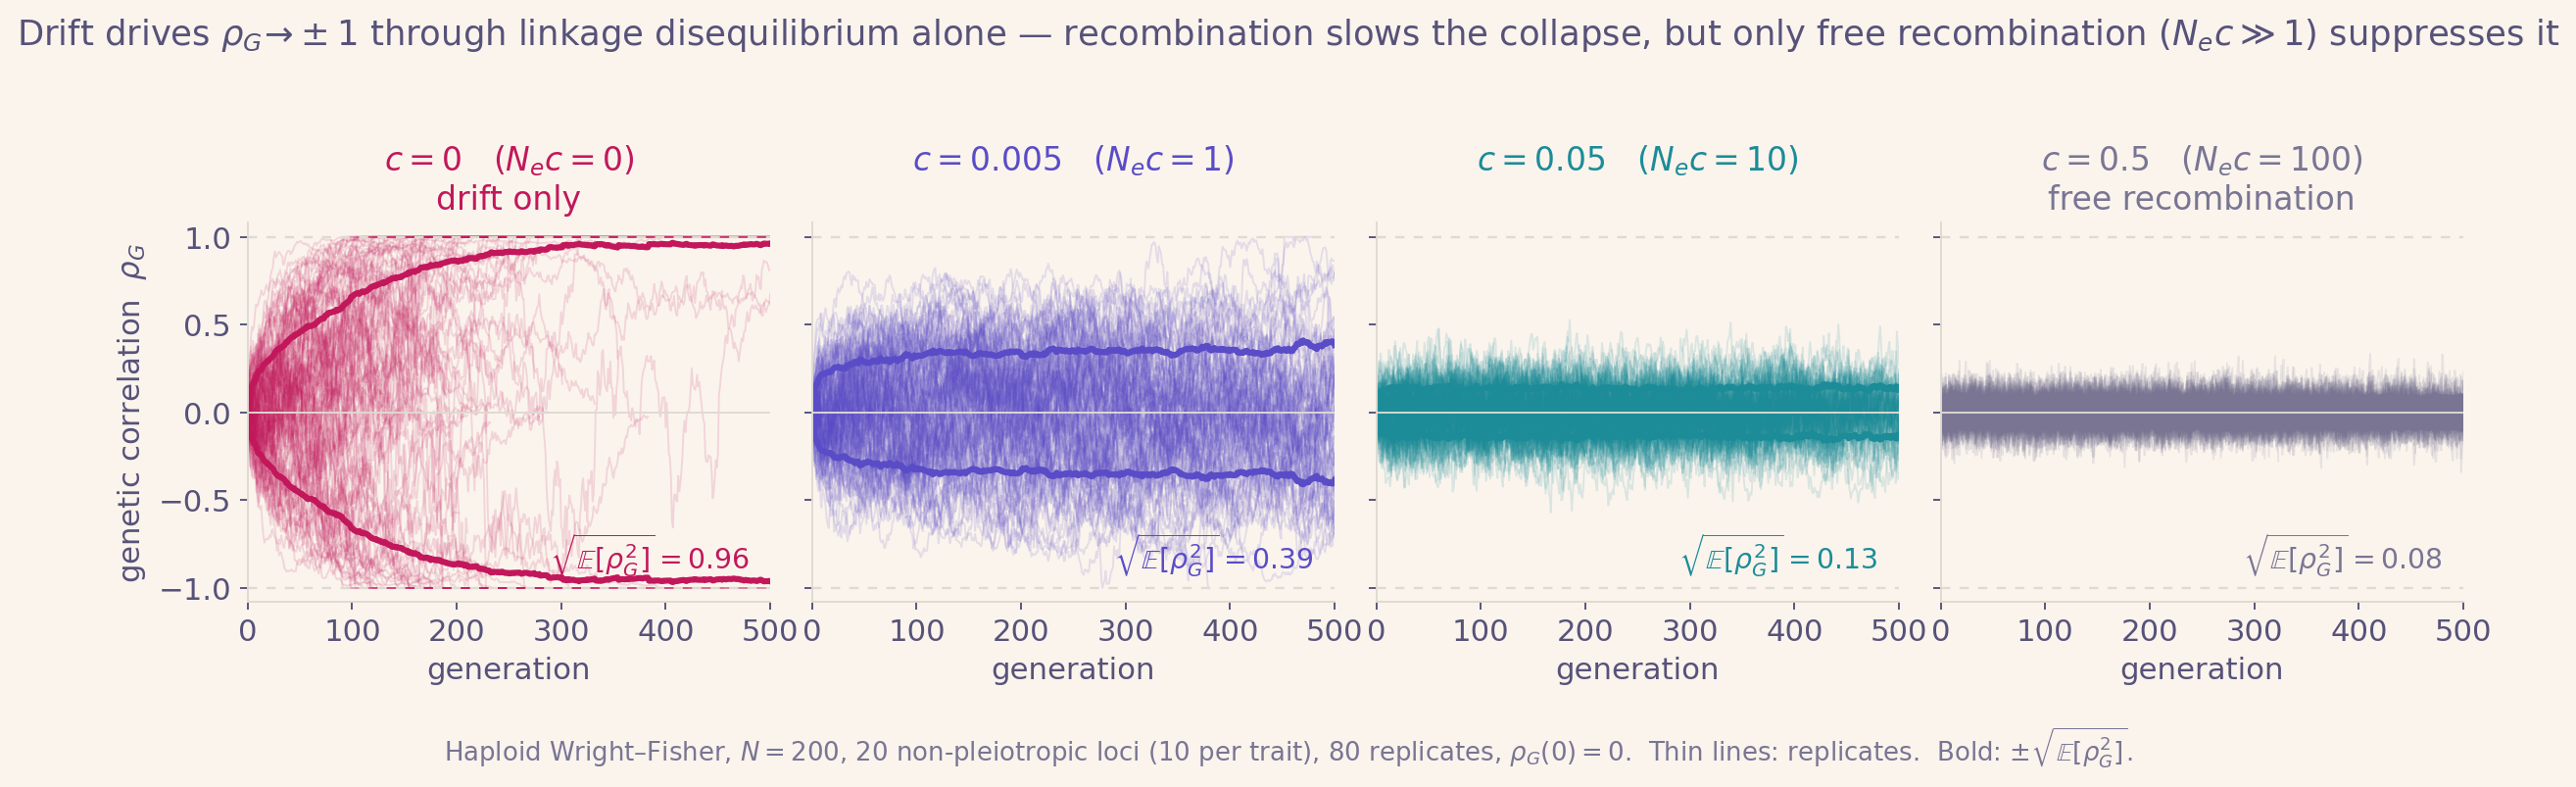

This figure's Python source:
"""
Drift builds cross-trait genetic correlation via linkage disequilibrium alone
(NO pleiotropy), and recombination slows -- but does not stop -- the collapse
rho_G -> +/-1, until recombination swamps drift (N_e * c >> 1).

Haploid Wright-Fisher, N gametes, L biallelic loci with equal additive effects.
Loci INTERLEAVED: even loci -> trait A, odd loci -> trait B (disjoint sets,
so every cross-trait covariance is LD; there is zero pleiotropy by construction).
Uniform inter-locus recombination fraction c; two-parent recombination.
Initialised at frequency 1/2 in linkage equilibrium => rho_G(0) ~ 0.
"""

import numpy as np
import matplotlib.pyplot as plt
from matplotlib import font_manager

rng = np.random.default_rng(7)

# ---- parameters -------------------------------------------------------------
N     = 200        # gametes (haploid pop size ~ N_e)
L     = 20         # loci total (10 per trait, interleaved)
R     = 120        # replicate populations
GEN   = 500        # generations
C_VALUES = [0.0, 0.005, 0.05, 0.5]   # recombination fractions -> N*c = 0, 1, 10, 100
VAR_EPS  = 1e-9

evens = np.arange(0, L, 2)   # trait A loci
odds  = np.arange(1, L, 2)   # trait B loci
Rar   = np.arange(R)[:, None]

def rho_series(c):
    """Return array (R, GEN+1) of signed rho_G trajectories for recombination c."""
    pop = (rng.random((R, N, L)) < 0.5).astype(np.int8)   # LE, freq 1/2
    out = np.full((R, GEN + 1), np.nan)
    out[:, 0] = _rho(pop)
    for g in range(1, GEN + 1):
        idxA = rng.integers(0, N, size=(R, N))
        idxB = rng.integers(0, N, size=(R, N))
        parA = pop[Rar, idxA, :]                 # (R, N, L)
        parB = pop[Rar, idxB, :]
        # crossover parity mask along the chromosome
        switches = rng.random((R, N, L - 1)) < c
        parity = np.zeros((R, N, L), dtype=np.int8)
        parity[:, :, 1:] = np.cumsum(switches, axis=2) % 2   # 0 -> parent A, 1 -> parent B
        pop = np.where(parity == 1, parB, parA)
        out[:, g] = _rho(pop)
    return out

def _rho(pop):
    gA = pop[:, :, evens].sum(axis=2).astype(float)   # (R, N)
    gB = pop[:, :, odds ].sum(axis=2).astype(float)
    gA -= gA.mean(axis=1, keepdims=True)
    gB -= gB.mean(axis=1, keepdims=True)
    vA = (gA * gA).mean(axis=1)
    vB = (gB * gB).mean(axis=1)
    cov = (gA * gB).mean(axis=1)
    with np.errstate(invalid="ignore", divide="ignore"):
        r = cov / np.sqrt(vA * vB)
    r[(vA < VAR_EPS) | (vB < VAR_EPS)] = np.nan
    return np.clip(r, -1, 1)

results = {c: rho_series(c) for c in C_VALUES}

# ---- figure -----------------------------------------------------------------
BG   = "#faf4ed"; TXT = "#575279"; GRID = "#dfdad1"
PINK = "#c2185b"; VIOLET = "#5a4cc7"; ACID = "#1b8c98"; PINE = "#797593"
panel_col = {0.0: PINK, 0.005: VIOLET, 0.05: ACID, 0.5: PINE}

plt.rcParams.update({
    "figure.facecolor": BG, "axes.facecolor": BG, "savefig.facecolor": BG,
    "text.color": TXT, "axes.labelcolor": TXT, "xtick.color": TXT,
    "ytick.color": TXT, "axes.edgecolor": GRID, "font.size": 13,
})

fig, axes = plt.subplots(1, len(C_VALUES), figsize=(14.5, 4.1), sharey=True)
gens = np.arange(GEN + 1)
for ax, c in zip(axes, C_VALUES):
    col = panel_col[c]
    r = results[c]
    for i in range(R):                                   # signed trajectories (the spread)
        ax.plot(gens, r[i], color=col, alpha=0.14, lw=0.8)
    rms = np.sqrt(np.nanmean(r ** 2, axis=0))            # typical |rho| = sqrt(E[rho^2])
    ax.plot(gens,  rms, color=col, lw=2.6)
    ax.plot(gens, -rms, color=col, lw=2.6)
    ax.axhline( 1, color=GRID, lw=1, ls=(0, (4, 4)))
    ax.axhline(-1, color=GRID, lw=1, ls=(0, (4, 4)))
    ax.axhline( 0, color=GRID, lw=0.8)
    final = float(np.sqrt(np.nanmean(r[:, -1] ** 2)))
    ax.text(0.96, 0.06, f"$\\sqrt{{\\mathbb{{E}}[\\rho_G^2]}}={final:.2f}$",
            transform=ax.transAxes, ha="right", va="bottom", color=col, fontsize=12)
    ax.set_ylim(-1.08, 1.08)
    ax.set_xlim(0, GEN)
    ax.set_xlabel("generation")
    tag = "drift only" if c == 0 else ("free recombination" if c == 0.5 else "")
    ttl = f"$c = {c:g}$   ($N_e c = {N*c:g}$)"
    ax.set_title(ttl + (f"\n{tag}" if tag else "\n "), color=col, fontsize=14, pad=6)
    for s in ("top", "right"):
        ax.spines[s].set_visible(False)
axes[0].set_ylabel(r"genetic correlation  $\rho_G$")
fig.suptitle("Drift drives $\\rho_G\\!\\to\\!\\pm1$ through linkage disequilibrium alone — "
             "recombination slows the collapse, but only free recombination ($N_e c\\gg1$) suppresses it",
             color=TXT, fontsize=15, y=1.03)
fig.text(0.5, -0.06,
         "Haploid Wright–Fisher, $N=200$, 20 non-pleiotropic loci (10 per trait), "
         "80 replicates, $\\rho_G(0)=0$.  Thin lines: replicates.  Bold: $\\pm\\sqrt{\\mathbb{E}[\\rho_G^2]}$.",
         ha="center", color=PINE, fontsize=11)
fig.tight_layout()
fig.savefig("/home/claude/recomb_drift.png", dpi=170, bbox_inches="tight")
print("saved; final sqrt(E[rho^2]) by c:",
      {c: round(float(np.sqrt(np.nanmean(results[c][:, -1] ** 2))), 3) for c in C_VALUES})
